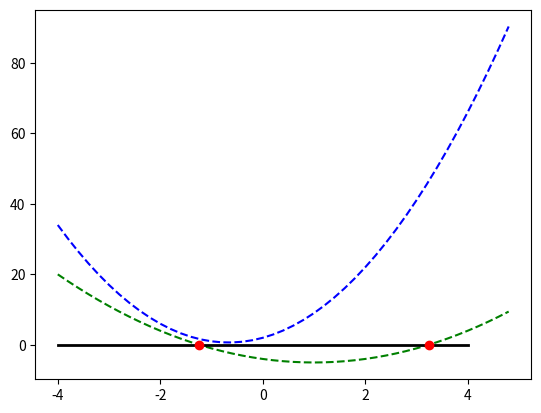

Python code for this plot:
#imports needed
import numpy as np
import math
import numpy as np
import matplotlib.pyplot as plt

#INPUT ax**2 + bx + c = 0 coefficients to quadratic
#RETURN tuple (x,y) that are solutions
def q(a,b,c):
    if (b**2 - 4 * a *c) == 0:
        x2 = (-1 * b)/(2 * a)
        x1 = (-1 * b)/(2 * a)
        x = complex(x1, x2)
        print("Not Complex")
        return (x.real, x.imag)
    elif (b**2 - 4 * a *c) < 0: #not really sure how mathematically how to handle the negative sqrt 
        x2 = (-1 * b + math.sqrt(b**2 - 4 * a *c * -1))/(2 * a)
        x1 = (-1 * b - math.sqrt(b**2 - 4 * a *c * -1))/(2 * a)
        x = complex(x1 * 1.0j, x2 * 1.0j)
        print("Complex")
        return (x.real, x.imag)
    else:
        x2 = (-1 * b + math.sqrt(b**2 - 4 * a *c))/(2 * a)
        x1 = (-1 * b - math.sqrt(b**2 - 4 * a *c))/(2 * a)
        x = complex(x1, x2)
        print("Not Complex")
        return (x.real, x.imag)
    

# Tests
print(q(1,3,-4))
print(q(2,-4,-3))
print(q(9,12,4))
print(q(3,4,2))


# Test & fun stuff!
#assigns the two values into x and y
#because this returns a tuple (firstvalue, secondvalue)
x1,y1 = q(1,-2,-4) # x**2 - 2*x - 4 = 0
print(x1,y1)
#creates an anonymous function
#this is the function described above
#You should be intrigued by this assignment
#What is it doing?
f = lambda x:x**2 - 2*x - 4
#the output should be zero
print(f(x1),f(y1))

# Plotting Porition
# evenly sampled time at 200ms intervals
x = np.arange(-4.0, 5.0, 0.2)
# Green dashes for line
plt.plot(x, x**2 - 2*x - 4, 'g--')
# Blue dashes for line
plt.plot(x,3*x**2 + 4*x + 2, 'b--')
# Draw horizontal line
plt.plot([-4,4],[0,0], color='k', linestyle='-', linewidth=2)
# Plot red dots as solution
plt.plot([x1,y1],[0,0],'ro')
plt.show()
